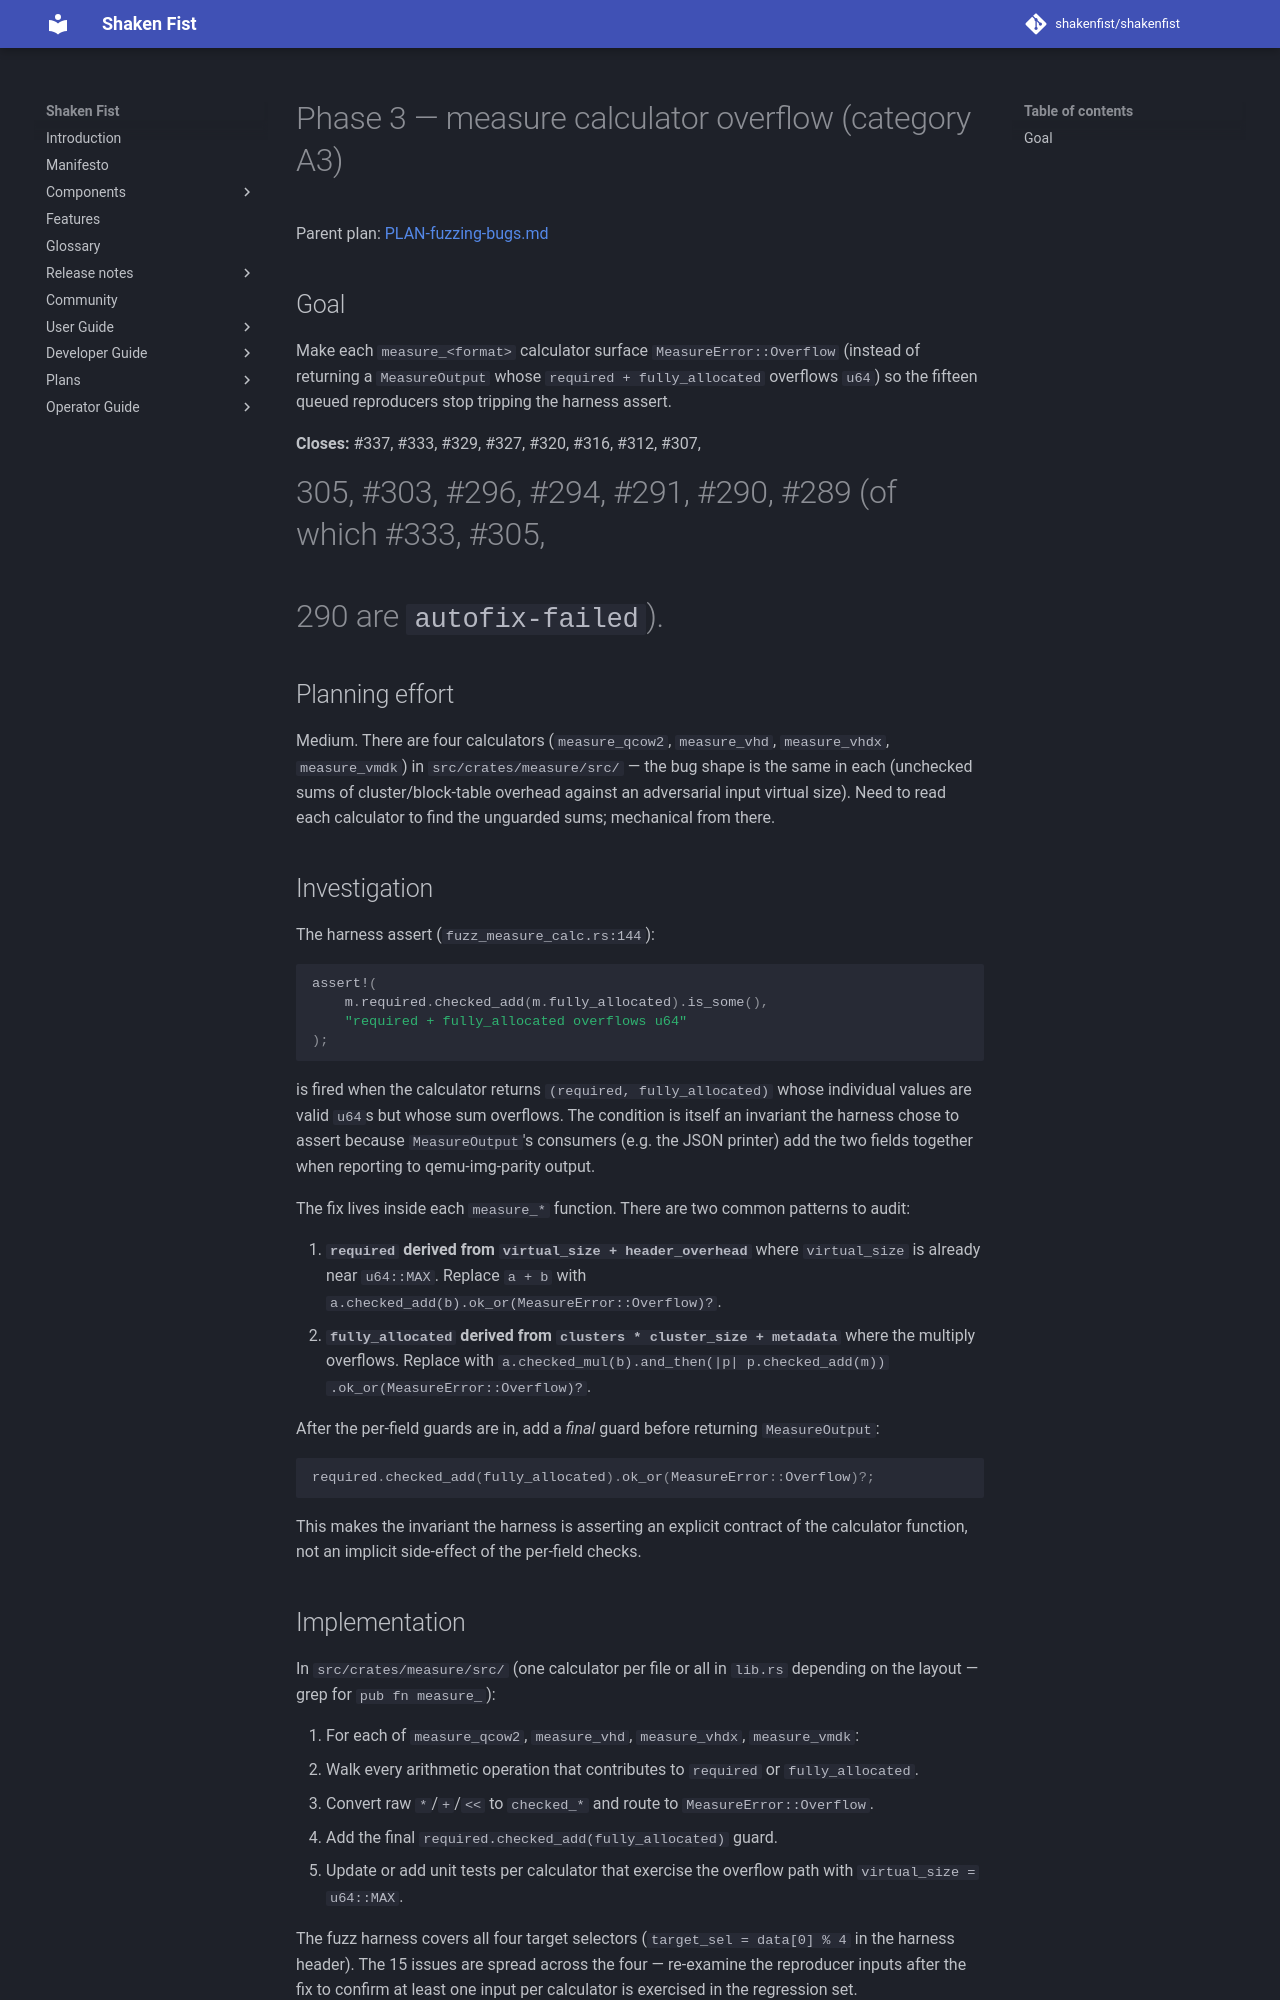

repository: shakenfist/shakenfist · page: components/instar/plans/PLAN-fuzzing-bugs-phase-03-measure-calc/index.html · generator: mkdocs

# Phase 3 — measure calculator overflow (category A3)

Parent plan: [PLAN-fuzzing-bugs.md](/components/instar/plans/PLAN-fuzzing-bugs/)

## Goal

Make each `measure_<format>` calculator surface
`MeasureError::Overflow` (instead of returning a `MeasureOutput`
whose `required + fully_allocated` overflows `u64`) so the
fifteen queued reproducers stop tripping the harness assert.

**Closes:** #337, #333, #329, #327, #320, #316, #312, #307,
#305, #303, #296, #294, #291, #290, #289 (of which #333, #305,
#290 are `autofix-failed`).

## Planning effort

Medium. There are four calculators (`measure_qcow2`,
`measure_vhd`, `measure_vhdx`, `measure_vmdk`) in
`src/crates/measure/src/` — the bug shape is the same in each
(unchecked sums of cluster/block-table overhead against an
adversarial input virtual size). Need to read each calculator
to find the unguarded sums; mechanical from there.

## Investigation

The harness assert (`fuzz_measure_calc.rs:144`):

```rust
assert!(
    m.required.checked_add(m.fully_allocated).is_some(),
    "required + fully_allocated overflows u64"
);
```

is fired when the calculator returns `(required, fully_allocated)`
whose individual values are valid `u64`s but whose sum overflows.
The condition is itself an invariant the harness chose to assert
because `MeasureOutput`'s consumers (e.g. the JSON printer)
add the two fields together when reporting to qemu-img-parity
output.

The fix lives inside each `measure_*` function. There are two
common patterns to audit:

1. **`required` derived from `virtual_size + header_overhead`**
   where `virtual_size` is already near `u64::MAX`. Replace
   `a + b` with `a.checked_add(b).ok_or(MeasureError::Overflow)?`.
2. **`fully_allocated` derived from
   `clusters * cluster_size + metadata`** where the multiply
   overflows. Replace with
   `a.checked_mul(b).and_then(|p| p.checked_add(m))
        .ok_or(MeasureError::Overflow)?`.

After the per-field guards are in, add a *final* guard before
returning `MeasureOutput`:

```rust
required.checked_add(fully_allocated).ok_or(MeasureError::Overflow)?;
```

This makes the invariant the harness is asserting an explicit
contract of the calculator function, not an implicit
side-effect of the per-field checks.
